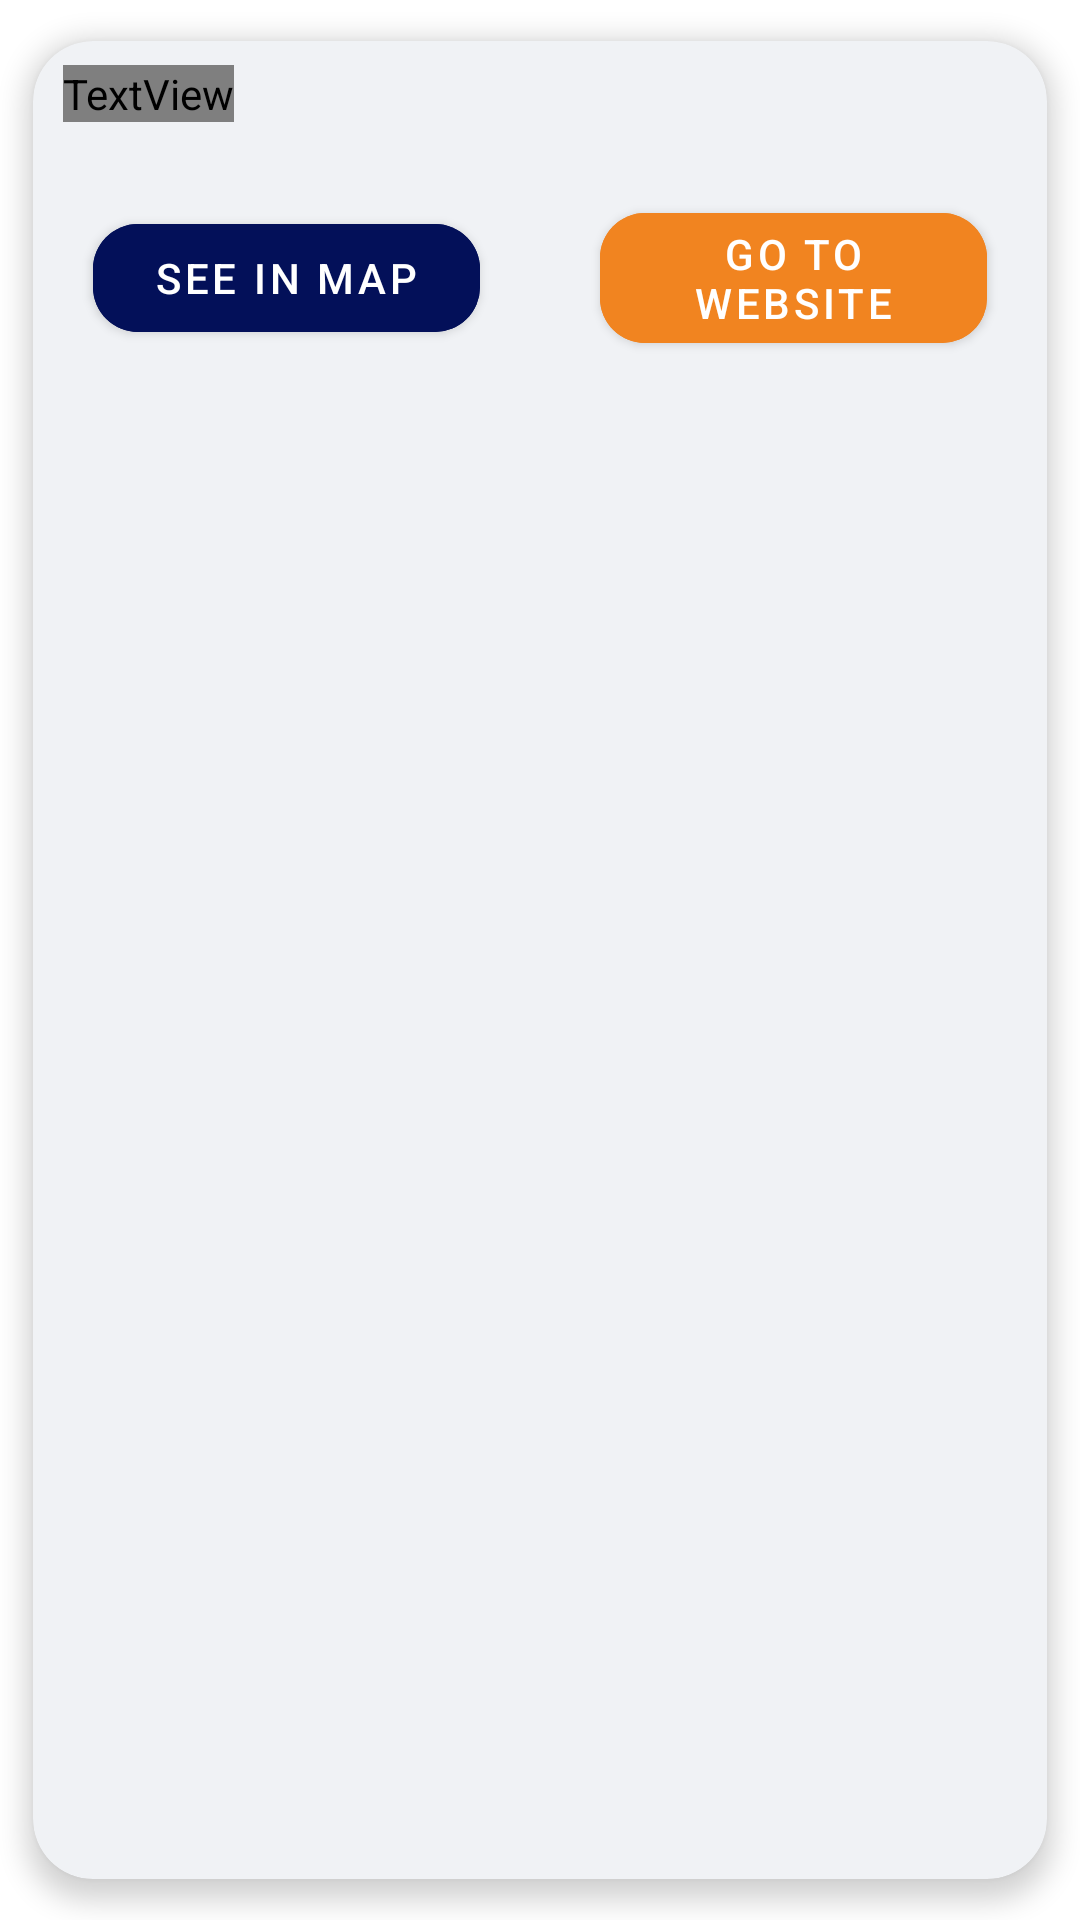

Layout XML and referenced resources for this Android screen:
<!-- AndroidManifest.xml: application theme full_screen -->
<!-- res/layout/layout_event.xml -->
<?xml version="1.0" encoding="utf-8"?>
<androidx.cardview.widget.CardView xmlns:android="http://schemas.android.com/apk/res/android"
    xmlns:app="http://schemas.android.com/apk/res-auto"
    android:layout_width="match_parent"
    android:layout_height="wrap_content"
    android:animateLayoutChanges="true"
    app:cardCornerRadius="20dp"
    app:cardElevation="5dp"
    android:backgroundTint="@color/white_brayner"
    app:cardUseCompatPadding="true"
    android:elevation="5dp"
    >
    <LinearLayout
        android:layout_width="match_parent"
        android:layout_height="wrap_content"
        android:animateLayoutChanges="true"
        android:orientation="vertical">
        <RelativeLayout
            android:id="@+id/relativeLayout"
            android:layout_width="match_parent"
            android:layout_height="wrap_content"
            android:orientation="horizontal"
            android:padding="6dp">

            <LinearLayout
                android:id="@+id/LinearLayout"
                android:layout_width="match_parent"
                android:layout_height="wrap_content"
                android:layout_alignParentTop="true"
                android:layout_marginStart="4dp"
                android:layout_marginTop="2dp"
                android:layout_marginEnd="5dp"
                android:layout_toStartOf="@+id/LinearLayout1"
                android:orientation="vertical">

                <TextView
                    android:id="@+id/name"
                    android:layout_width="wrap_content"
                    android:layout_height="wrap_content"
                    android:layout_marginBottom="2dp"
                    android:fontFamily="@string/material_motion_easing_linear"
                    android:text=""
                    android:textColor="@color/black"
                    android:textSize="18sp"
                    android:textStyle="bold" />

                <TextView
                    android:id="@+id/place"
                    android:layout_width="wrap_content"
                    android:layout_height="wrap_content"
                    android:text=""
                    android:textSize="12sp" />
            </LinearLayout>

            <LinearLayout
                android:id="@+id/LinearLayout1"
                android:layout_width="wrap_content"
                android:layout_height="wrap_content"
                android:layout_alignParentEnd="true"
                android:layout_centerVertical="true"
                android:orientation="vertical">

                <TextView
                    android:id="@+id/dataStart"
                    android:layout_width="wrap_content"
                    android:layout_height="wrap_content"
                    android:layout_marginEnd="6dp"
                    android:text=""
                    android:textSize="14sp"
                    android:textStyle="bold" />

                <TextView
                    android:id="@+id/dataEnd"
                    android:layout_width="wrap_content"
                    android:layout_height="wrap_content"
                    android:layout_marginEnd="6dp"
                    android:text=""
                    android:textSize="14sp"
                    android:textStyle="bold" />
            </LinearLayout>
        </RelativeLayout>
        <LinearLayout
            android:layout_width="match_parent"
            android:layout_height="wrap_content"
            android:orientation="horizontal"
            android:gravity="center"
            android:paddingBottom="5dp">

            <com.google.android.material.button.MaterialButton
                android:id="@+id/btnSeeMap"
                android:layout_height="wrap_content"
                android:layout_width="0dp"
                android:layout_weight="1"
                android:layout_marginHorizontal="20dp"
                app:cornerRadius="15dp"
                android:backgroundTint="@color/mBlue"
                android:textColor="@color/white"
                android:text="@string/seeInMap"/>
            <com.google.android.material.button.MaterialButton
                android:id="@+id/btnWebSite"
                android:layout_height="wrap_content"
                android:layout_width="0dp"
                android:layout_weight="1"
                android:layout_marginHorizontal="20dp"
                app:cornerRadius="15dp"
                android:backgroundTint="@color/orangeMC"
                android:textColor="@color/white"
                android:text="@string/goToWeb" />
        </LinearLayout>
    </LinearLayout>
</androidx.cardview.widget.CardView>
<!-- resources referenced by this layout -->
<resources>
  <color name="black">#FF000000</color>
  <color name="mBlue">#031059</color>
  <color name="orangeMC">#F18420</color>
  <color name="white">#FFFFFFFF</color>
  <color name="white_brayner">#f0f2f5</color>
  <string name="goToWeb">Go to website</string>
  <string name="seeInMap">See in map</string>
  <style name="full_screen" parent="Theme.MaterialComponents.Light.NoActionBar">
          <item name="android:windowNoTitle">true</item>
          <item name="android:windowFullscreen">true</item>
          <item name="android:statusBarColor">@android:color/transparent</item>
      </style>
</resources>
